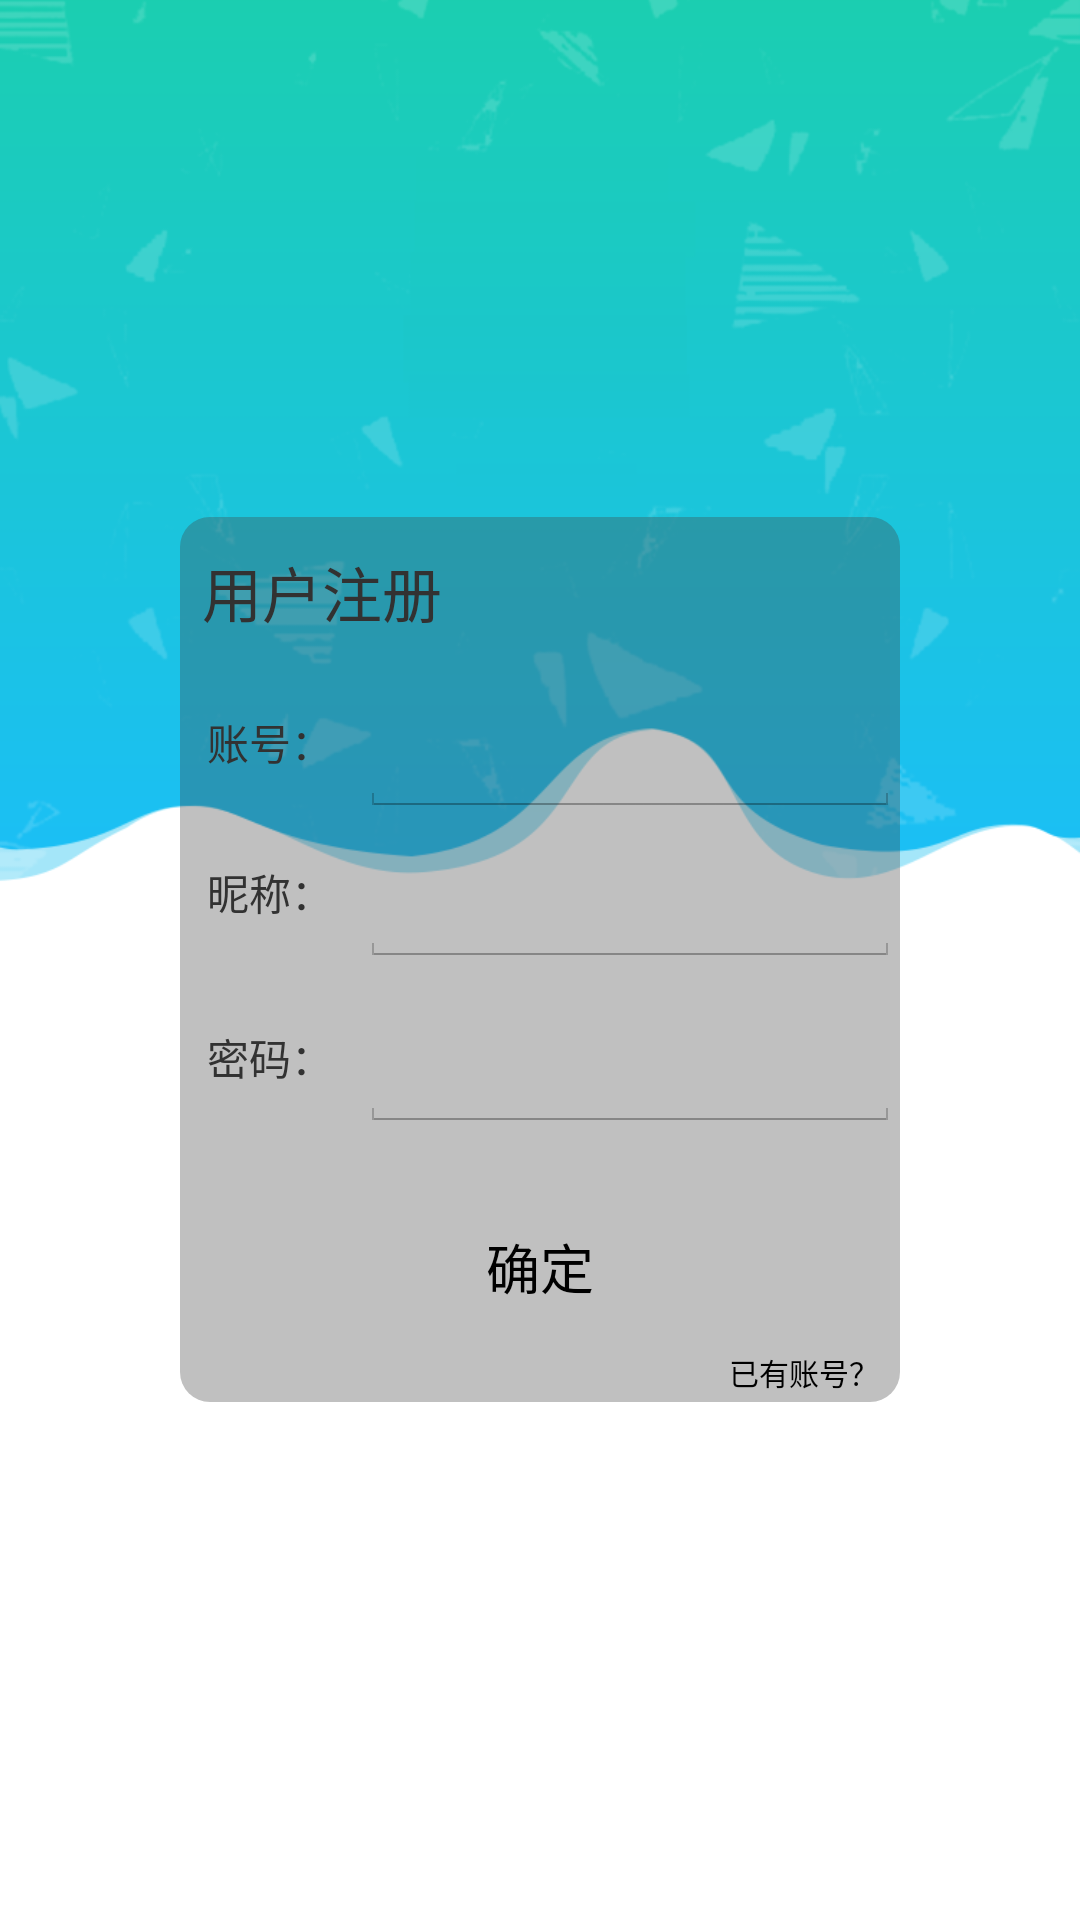

Write the Android layout XML for this screen, with the resource values it uses.
<!-- AndroidManifest.xml: application theme AppTheme -->
<!-- res/layout/sign.xml -->
<RelativeLayout xmlns:android="http://schemas.android.com/apk/res/android"
    xmlns:tools="http://schemas.android.com/tools"
    android:layout_width="match_parent"
    android:layout_height="match_parent"
    android:background="@drawable/load"
    android:gravity="center_vertical"
    android:paddingEnd="@dimen/signPaddingSE"
    android:paddingStart="@dimen/signPaddingSE"
    tools:context="cn.winfxk.android.help.abhor.sign.Sign" >

    <LinearLayout
        android:layout_width="match_parent"
        android:layout_height="wrap_content"
        android:background="@drawable/view_bg"
        android:gravity="center_horizontal"
        android:orientation="vertical" >

        <TextView
            android:layout_width="match_parent"
            android:layout_height="@dimen/item_height"
            android:layout_marginStart="@dimen/MSVTM"
            android:background="#00000000"
            android:gravity="start|center_vertical"
            android:text="@string/MSign"
            android:textSize="@dimen/MSVTS" />

        <LinearLayout
            android:layout_width="match_parent"
            android:layout_height="@dimen/item_height"
            android:background="#00000000"
            android:gravity="center_vertical" >

            <TextView
                android:layout_width="@dimen/sign_item_height"
                android:layout_height="match_parent"
                android:background="#00000000"
                android:gravity="center_vertical|center_horizontal"
                android:text="@string/name" />

            <EditText
                android:id="@+id/editText1"
                android:layout_width="match_parent"
                android:layout_height="match_parent"
                android:gravity="start"
                android:inputType="number"
                android:labelFor="@+id/editText1" />
        </LinearLayout>

        <LinearLayout
            android:layout_width="match_parent"
            android:layout_height="@dimen/item_height"
            android:background="#00000000"
            android:gravity="center_vertical" >

            <TextView
                android:layout_width="@dimen/sign_item_height"
                android:layout_height="match_parent"
                android:background="#00000000"
                android:gravity="center_vertical|center_horizontal"
                android:text="@string/sign" />

            <EditText
                android:id="@+id/editText2"
                android:layout_width="match_parent"
                android:layout_height="match_parent"
                android:gravity="start"
                android:inputType="text"
                android:labelFor="@+id/editText2" />
        </LinearLayout>

        <LinearLayout
            android:layout_width="match_parent"
            android:layout_height="@dimen/item_height"
            android:layout_marginTop="@dimen/itemMarginTop"
            android:background="#00000000"
            android:gravity="center_vertical" >

            <TextView
                android:layout_width="@dimen/sign_item_height"
                android:layout_height="match_parent"
                android:background="#00000000"
                android:gravity="center_vertical|center_horizontal"
                android:text="@string/pass" />

            <EditText
                android:id="@+id/editText3"
                android:layout_width="match_parent"
                android:layout_height="match_parent"
                android:gravity="start"
                android:inputType="textPassword"
                android:labelFor="@+id/editText3" />
        </LinearLayout>

        <Button
            android:id="@+id/button1"
            android:layout_width="@dimen/signButtonWidth"
            android:layout_height="@dimen/item_height"
            android:layout_marginTop="@dimen/MSTOH"
            android:background="@drawable/button2"
            android:onClick="onSign"
            android:text="@string/dialog_ok" />

        <Button
            android:layout_width="wrap_content"
            android:layout_height="@dimen/MSTOH"
            android:layout_gravity="end"
            android:background="@drawable/alpha_button"
            android:onClick="toLogin"
            android:text="@string/toLogin"
            android:textSize="@dimen/toSign" />
    </LinearLayout>

</RelativeLayout>
<!-- resources referenced by this layout -->
<resources>
  <dimen name="MSTOH">20dp</dimen>
  <dimen name="MSVTM">5dp</dimen>
  <dimen name="MSVTS">20sp</dimen>
  <dimen name="itemMarginTop">5dp</dimen>
  <dimen name="item_height">50dp</dimen>
  <dimen name="signButtonWidth">150dp</dimen>
  <dimen name="signPaddingSE">10dp</dimen>
  <dimen name="sign_item_height">60dp</dimen>
  <dimen name="toSign">10sp</dimen>
  <!-- drawable alpha_button (drawable-ldpi) -->
  <?xml version="1.0" encoding="utf-8"?>
  <selector xmlns:android="http://schemas.android.com/apk/res/android">
  
      <item android:drawable="@color/alphaButtonDown" android:state_pressed="true"/>
      <item android:drawable="@color/alphaButtonUp" android:state_focused="true"/>
      <item android:drawable="@color/alphaButtonUp"/>
  
  </selector>
  <!-- drawable load: png bitmap (drawable-hdpi, 61721 bytes) -->
  <!-- drawable view_bg (drawable-ldpi) -->
  <?xml version="1.0" encoding="utf-8"?>
  <shape xmlns:android="http://schemas.android.com/apk/res/android"
      android:shape="rectangle" >
      <corners android:radius="10dp" />
      <solid android:color="@color/signVB" />
  </shape>
  <string name="MSign">用户注册</string>
  <string name="dialog_ok">确定</string>
  <string name="name">账号：</string>
  <string name="pass">密码：</string>
  <string name="sign">昵称：</string>
  <string name="toLogin">已有账号？</string>
  <style name="AppTheme" parent="@android:style/Theme.Holo.Light.NoActionBar">
      </style>
  <color name="alphaButtonDown">#66000000</color>
  <color name="alphaButtonUp">#00000000</color>
  <color name="signVB">#55444444</color>
</resources>
